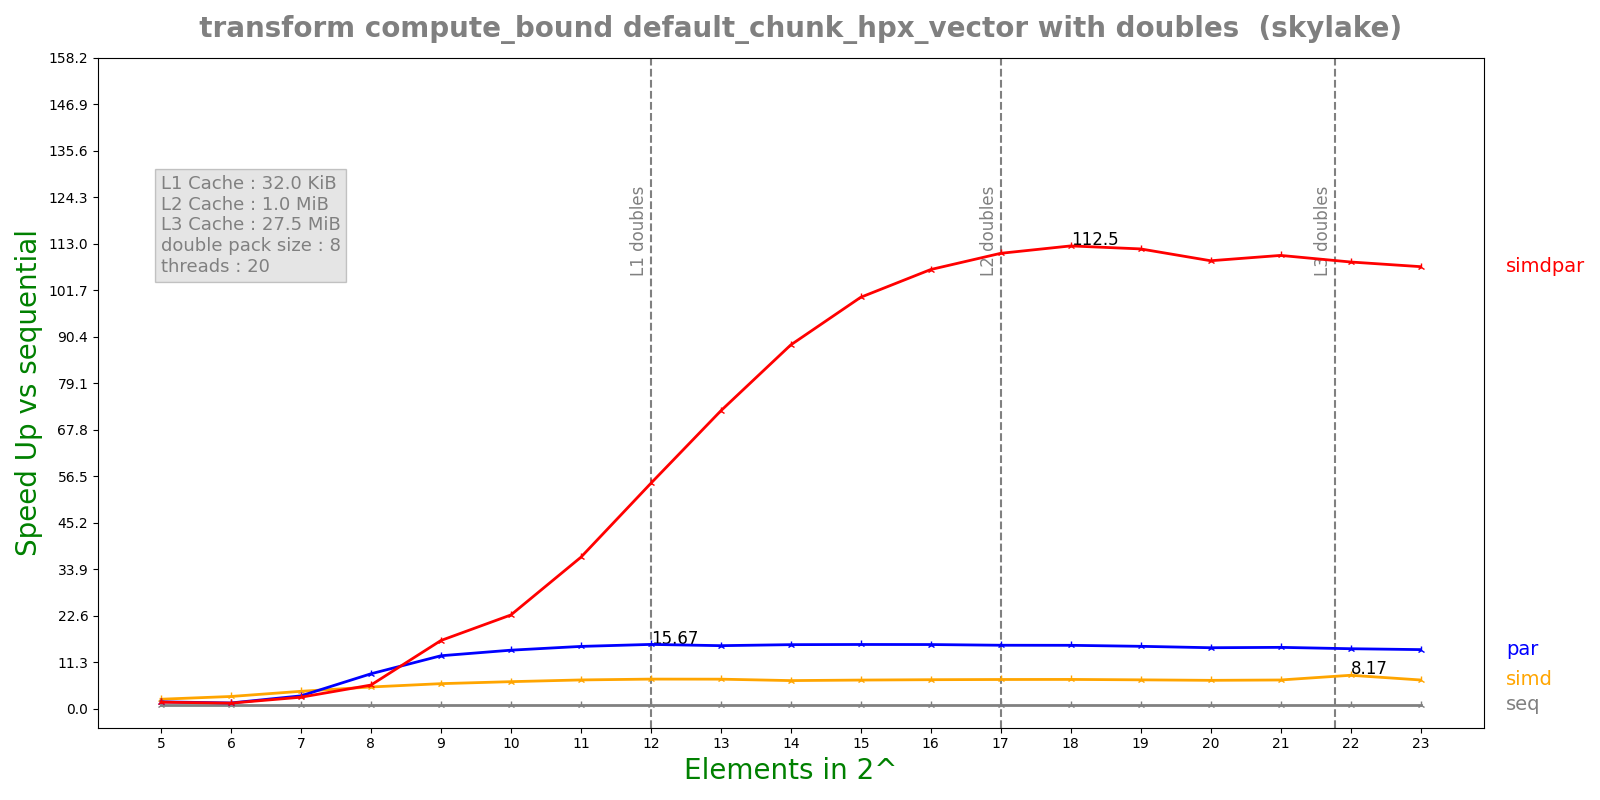

Values plotted in this chart, from the file beside it:
n, lane, threads, seq, simd, par, simdpar
5, 8, 20, 0.00014, 5.95872e-05, 8.17867e-05, 8.60114e-05
6, 8, 20, 0.0002755, 9.12559e-05, 0.0001911, 0.0001968
7, 8, 20, 0.0005505, 0.0001289, 0.0001738, 0.0001939
8, 8, 20, 0.001097, 0.000206, 0.0001286, 0.0001894
9, 8, 20, 0.002192, 0.0003574, 0.0001698, 0.0001319
10, 8, 20, 0.004391, 0.0006637, 0.0003078, 0.0001924
11, 8, 20, 0.00895, 0.001272, 0.0005895, 0.0002429
12, 8, 20, 0.01805, 0.002494, 0.001152, 0.0003294
13, 8, 20, 0.03559, 0.004927, 0.002316, 0.0004914
14, 8, 20, 0.07059, 0.01026, 0.004523, 0.0007982
15, 8, 20, 0.1409, 0.02011, 0.009003, 0.001409
16, 8, 20, 0.281, 0.0396, 0.01797, 0.002632
17, 8, 20, 0.5615, 0.0786, 0.03631, 0.005072
18, 8, 20, 1.12, 0.1564, 0.07249, 0.009954
19, 8, 20, 2.202, 0.312, 0.1448, 0.01971
20, 8, 20, 4.329, 0.6238, 0.2913, 0.03976
21, 8, 20, 8.717, 1.241, 0.5829, 0.07911
22, 8, 20, 17.07, 2.089, 1.167, 0.1572
23, 8, 20, 33.65, 4.789, 2.336, 0.3132
